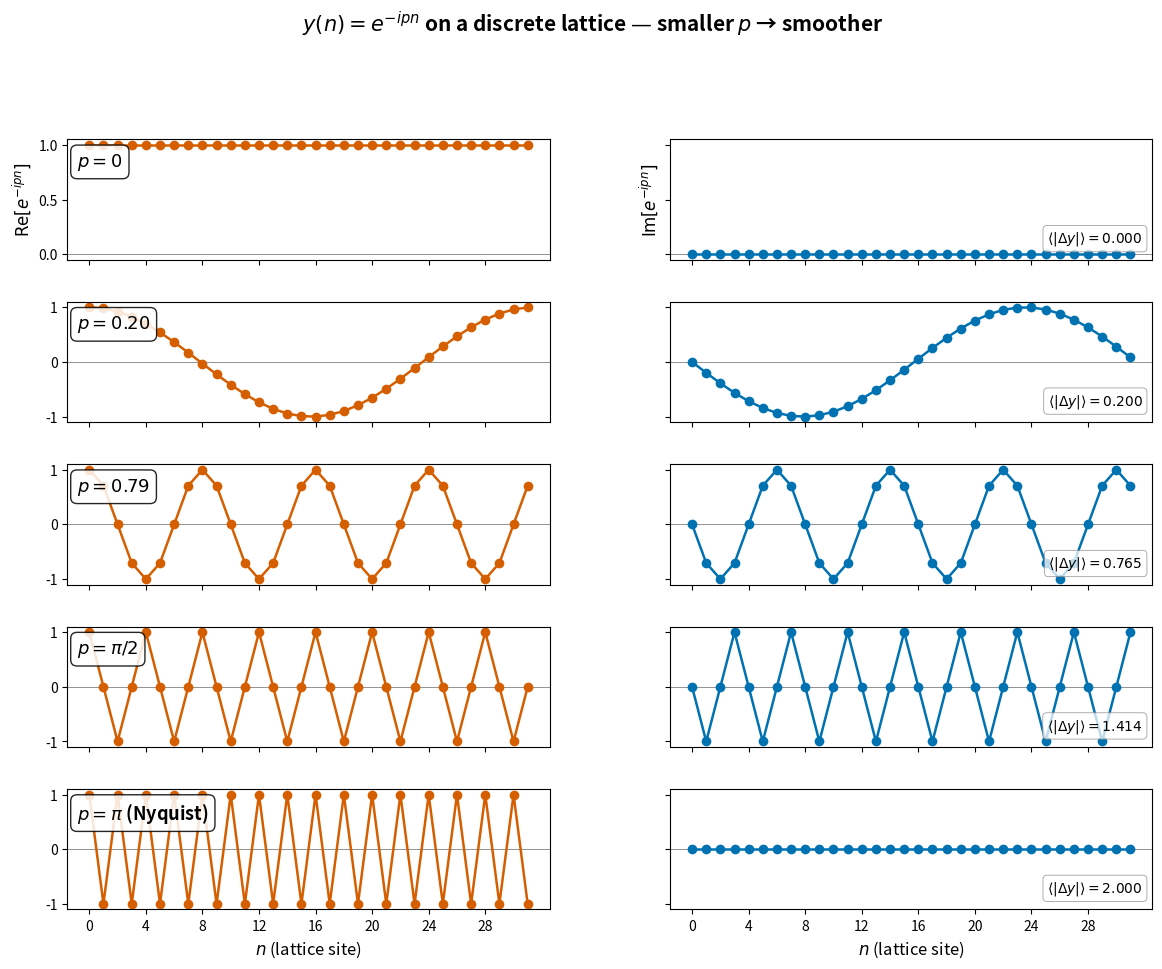

Recreate this plot in Python. (Note: this script raises an exception after producing the figure.)
"""
Plot y = e^{-ipx} on a discrete lattice to show why smaller p → smoother.

On the lattice, x = n (integer sites), and the complex exponential becomes:
    y(n) = e^{-ipn} = cos(pn) - i sin(pn)

Smoothness = how much y changes between adjacent sites:
    |y(n+1) - y(n)| = 2|sin(p/2)|

So p → 0 gives the flattest (most constant) behavior.
"""
import numpy as np
import matplotlib.pyplot as plt
# Lattice: 32 sites
N = 32
n = np.arange(N)

# Choose momenta to compare: p=0, small p, medium p, large p (Nyquist)
p_values = [0.0, 0.2, np.pi / 4, np.pi / 2, np.pi]

fig, axes = plt.subplots(
    nrows=len(p_values), ncols=2,
    figsize=(14, 10),
    sharex=True, sharey="row",
    gridspec_kw={"width_ratios": [1, 1], "hspace": 0.35, "wspace": 0.25},
)

for i, p in enumerate(p_values):
    y = np.exp(-1j * p * n)

    # ── Real part ──
    ax = axes[i, 0]
    ax.plot(n, y.real, "o-", ms=7, lw=1.8, color="#d55e00", markeredgewidth=0)
    ax.axhline(0, color="gray", lw=0.6, zorder=0)
    ax.set_ylabel(r"$\mathrm{Re}[e^{-ipn}]$" if i == 0 else "", fontsize=12)

    # ── Imag part ──
    ax = axes[i, 1]
    ax.plot(n, y.imag, "o-", ms=7, lw=1.8, color="#0072b2", markeredgewidth=0)
    ax.axhline(0, color="gray", lw=0.6, zorder=0)
    ax.set_ylabel(r"$\mathrm{Im}[e^{-ipn}]$" if i == 0 else "", fontsize=12)

    # Annotate p value
    label = r"$p=0$" if p == 0 else rf"$p={p:.2f}$" if p < 1 else r"$p=\pi/2$" if abs(p - np.pi / 2) < 0.01 else r"$p=\pi$ (Nyquist)"
    axes[i, 0].annotate(
        label, xy=(0.02, 0.9), xycoords="axes fraction",
        fontsize=13, fontweight="bold", va="top",
        bbox=dict(boxstyle="round,pad=0.35", facecolor="white", alpha=0.85),
    )

    # Show |Δy| between adjacent sites as a smoothness indicator
    delta = np.abs(y[1:] - y[:-1])
    smoothness = np.mean(delta)
    axes[i, 1].annotate(
        rf"$\langle|\Delta y|\rangle = {smoothness:.3f}$",
        xy=(0.98, 0.1), xycoords="axes fraction",
        fontsize=10, ha="right", va="bottom",
        bbox=dict(boxstyle="round,pad=0.3", facecolor="white", alpha=0.75, ec="gray", lw=0.6),
    )

    # Tick every 4 sites
    axes[i, 0].set_xticks(n[::4])
    axes[i, 1].set_xticks(n[::4])

axes[-1, 0].set_xlabel(r"$n$ (lattice site)", fontsize=12)
axes[-1, 1].set_xlabel(r"$n$ (lattice site)", fontsize=12)

fig.suptitle(
    r"$y(n) = e^{-ipn}$ on a discrete lattice — smaller $p$ → smoother",
    fontsize=15, fontweight="bold", y=1.01,
)

plt.tight_layout()
out = "/public/home/sush/distillation/analyse/lattice_exp.png"
fig.savefig(out, dpi=150, bbox_inches="tight", facecolor="white")
print(f"Saved → {out}")
plt.close()
